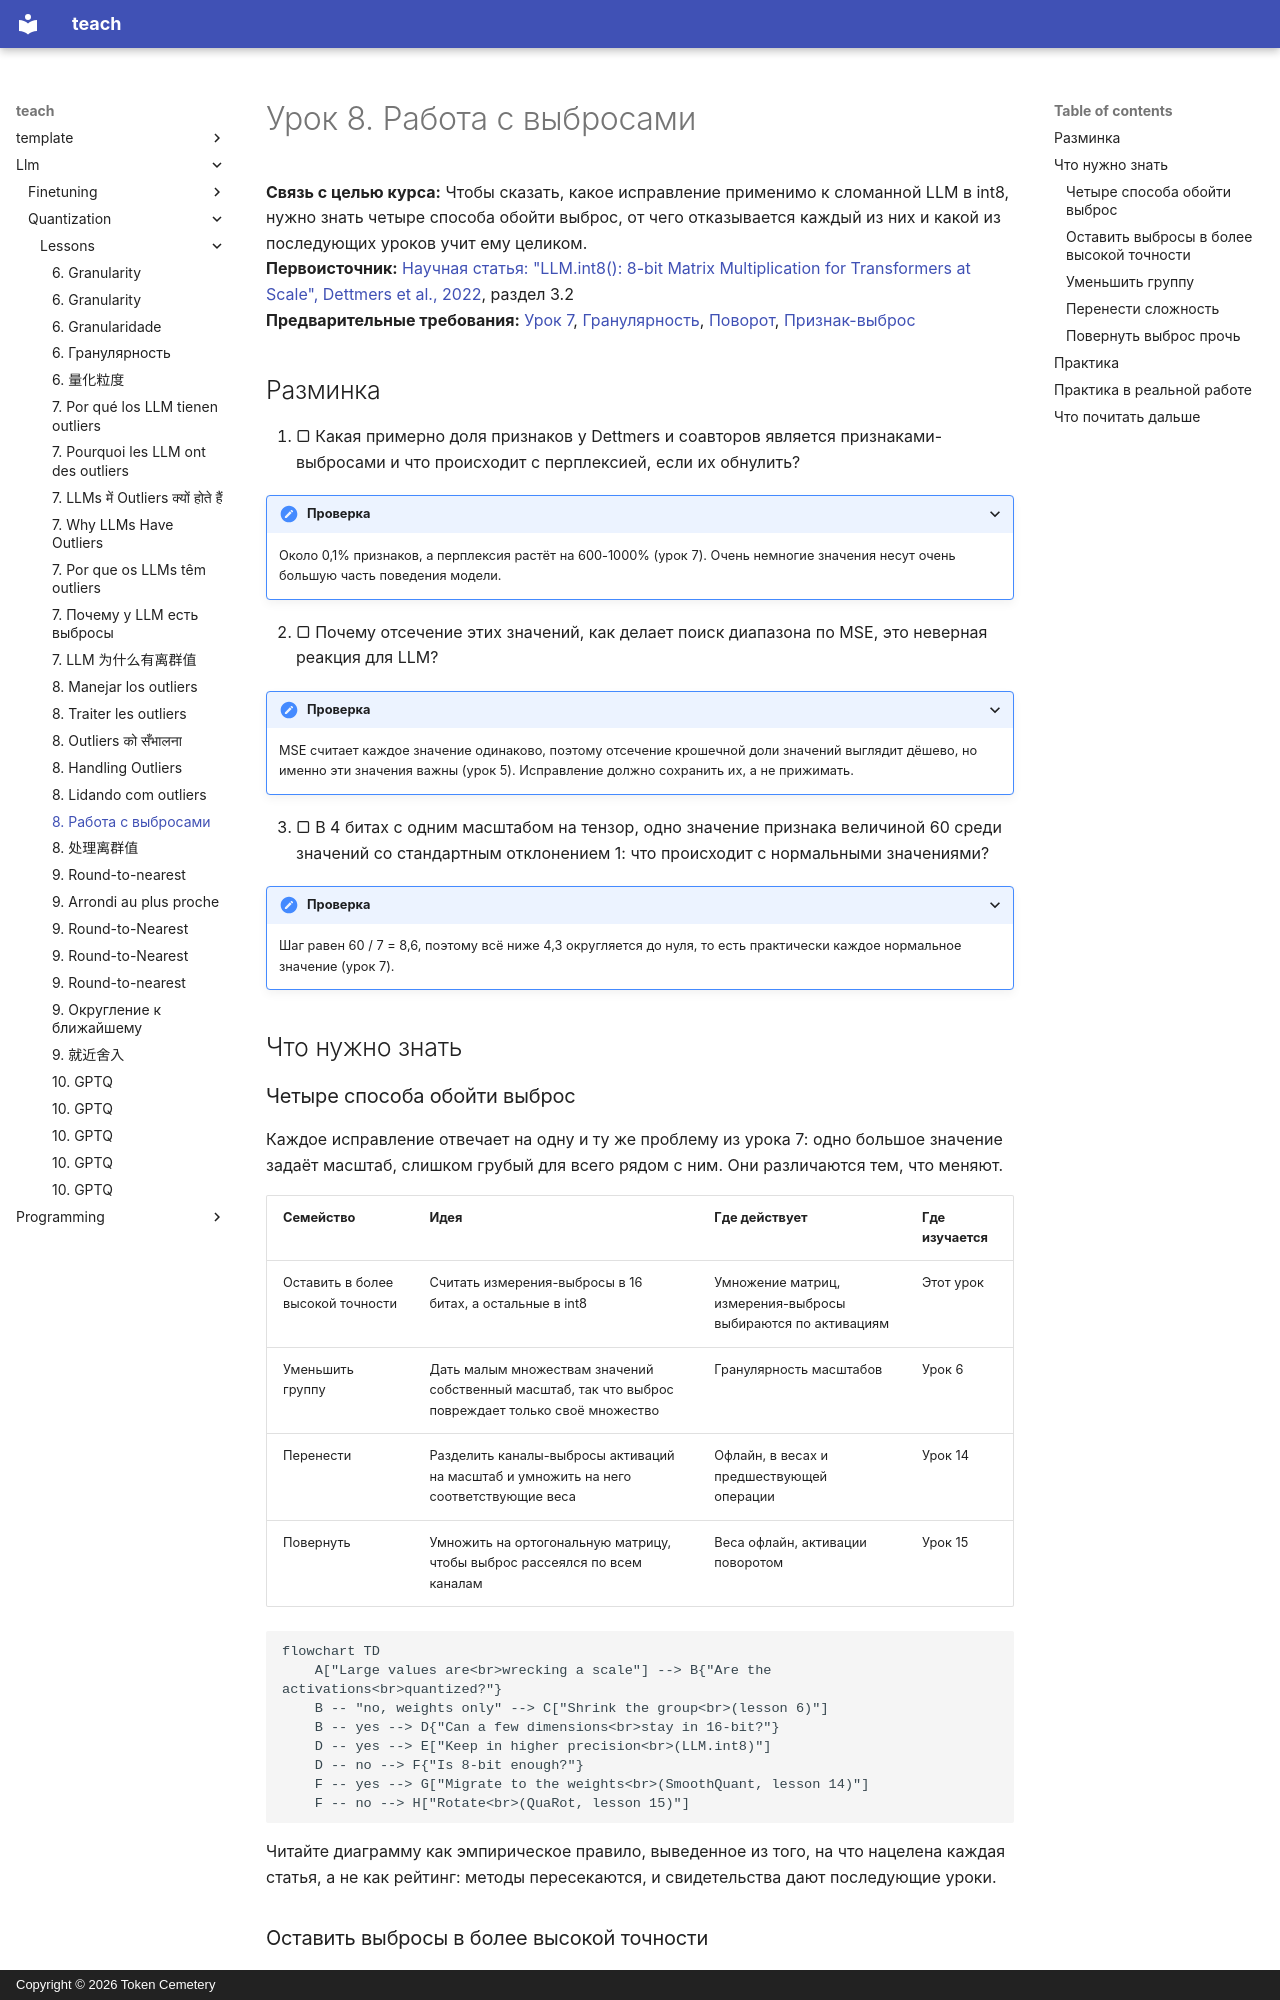

repository: TokenCemetery/teach · page: llm/quantization/lessons/0008-handling-outliers.ru/index.html · generator: mkdocs · copyright: Copyright © 2026 Token Cemetery

---
title: "8. Работа с выбросами"
description: "Четыре семейства исправлений: оставить их в высокой точности, уменьшить группу, перенести их или повернуть их прочь"
type: lesson
---

# Урок 8. Работа с выбросами

**Связь с целью курса:** Чтобы сказать, какое исправление применимо к сломанной LLM в int8, нужно знать четыре способа обойти выброс, от чего отказывается каждый из них и какой из последующих уроков учит ему целиком.
**Первоисточник:** [Научная статья: "LLM.int8(): 8-bit Matrix Multiplication for Transformers at Scale", Dettmers et al., 2022](https://arxiv.org/abs/2208.07339), раздел 3.2
**Предварительные требования:** [Урок 7](0007-why-llms-have-outliers.md), [Гранулярность](../GLOSSARY.md), [Поворот](../GLOSSARY.md), [Признак-выброс](../GLOSSARY.md)

## Разминка

1. ▢ Какая примерно доля признаков у Dettmers и соавторов является признаками-выбросами и что происходит с перплексией, если их обнулить?

<details markdown="1"><summary>Проверка</summary>

Около 0,1% признаков, а перплексия растёт на 600-1000% (урок 7). Очень немногие значения несут очень большую часть поведения модели.

</details>

2. ▢ Почему отсечение этих значений, как делает поиск диапазона по MSE, это неверная реакция для LLM?

<details markdown="1"><summary>Проверка</summary>

MSE считает каждое значение одинаково, поэтому отсечение крошечной доли значений выглядит дёшево, но именно эти значения важны (урок 5). Исправление должно сохранить их, а не прижимать.

</details>

3. ▢ В 4 битах с одним масштабом на тензор, одно значение признака величиной 60 среди значений со стандартным отклонением 1: что происходит с нормальными значениями?

<details markdown="1"><summary>Проверка</summary>

Шаг равен 60 / 7 = 8,6, поэтому всё ниже 4,3 округляется до нуля, то есть практически каждое нормальное значение (урок 7).

</details>

## Что нужно знать

### Четыре способа обойти выброс

Каждое исправление отвечает на одну и ту же проблему из урока 7: одно большое значение задаёт масштаб, слишком грубый для всего рядом с ним. Они различаются тем, что меняют.

| Семейство | Идея | Где действует | Где изучается |
|---|---|---|---|
| Оставить в более высокой точности | Считать измерения-выбросы в 16 битах, а остальные в int8 | Умножение матриц, измерения-выбросы выбираются по активациям | Этот урок |
| Уменьшить группу | Дать малым множествам значений собственный масштаб, так что выброс повреждает только своё множество | Гранулярность масштабов | Урок 6 |
| Перенести | Разделить каналы-выбросы активаций на масштаб и умножить на него соответствующие веса | Офлайн, в весах и предшествующей операции | Урок 14 |
| Повернуть | Умножить на ортогональную матрицу, чтобы выброс рассеялся по всем каналам | Веса офлайн, активации поворотом | Урок 15 |

```mermaid
flowchart TD
    A["Large values are<br>wrecking a scale"] --> B{"Are the activations<br>quantized?"}
    B -- "no, weights only" --> C["Shrink the group<br>(lesson 6)"]
    B -- yes --> D{"Can a few dimensions<br>stay in 16-bit?"}
    D -- yes --> E["Keep in higher precision<br>(LLM.int8)"]
    D -- no --> F{"Is 8-bit enough?"}
    F -- yes --> G["Migrate to the weights<br>(SmoothQuant, lesson 14)"]
    F -- no --> H["Rotate<br>(QuaRot, lesson 15)"]
```

Читайте диаграмму как эмпирическое правило, выведенное из того, на что нацелена каждая статья, а не как рейтинг: методы пересекаются, и свидетельства дают последующие уроки.
